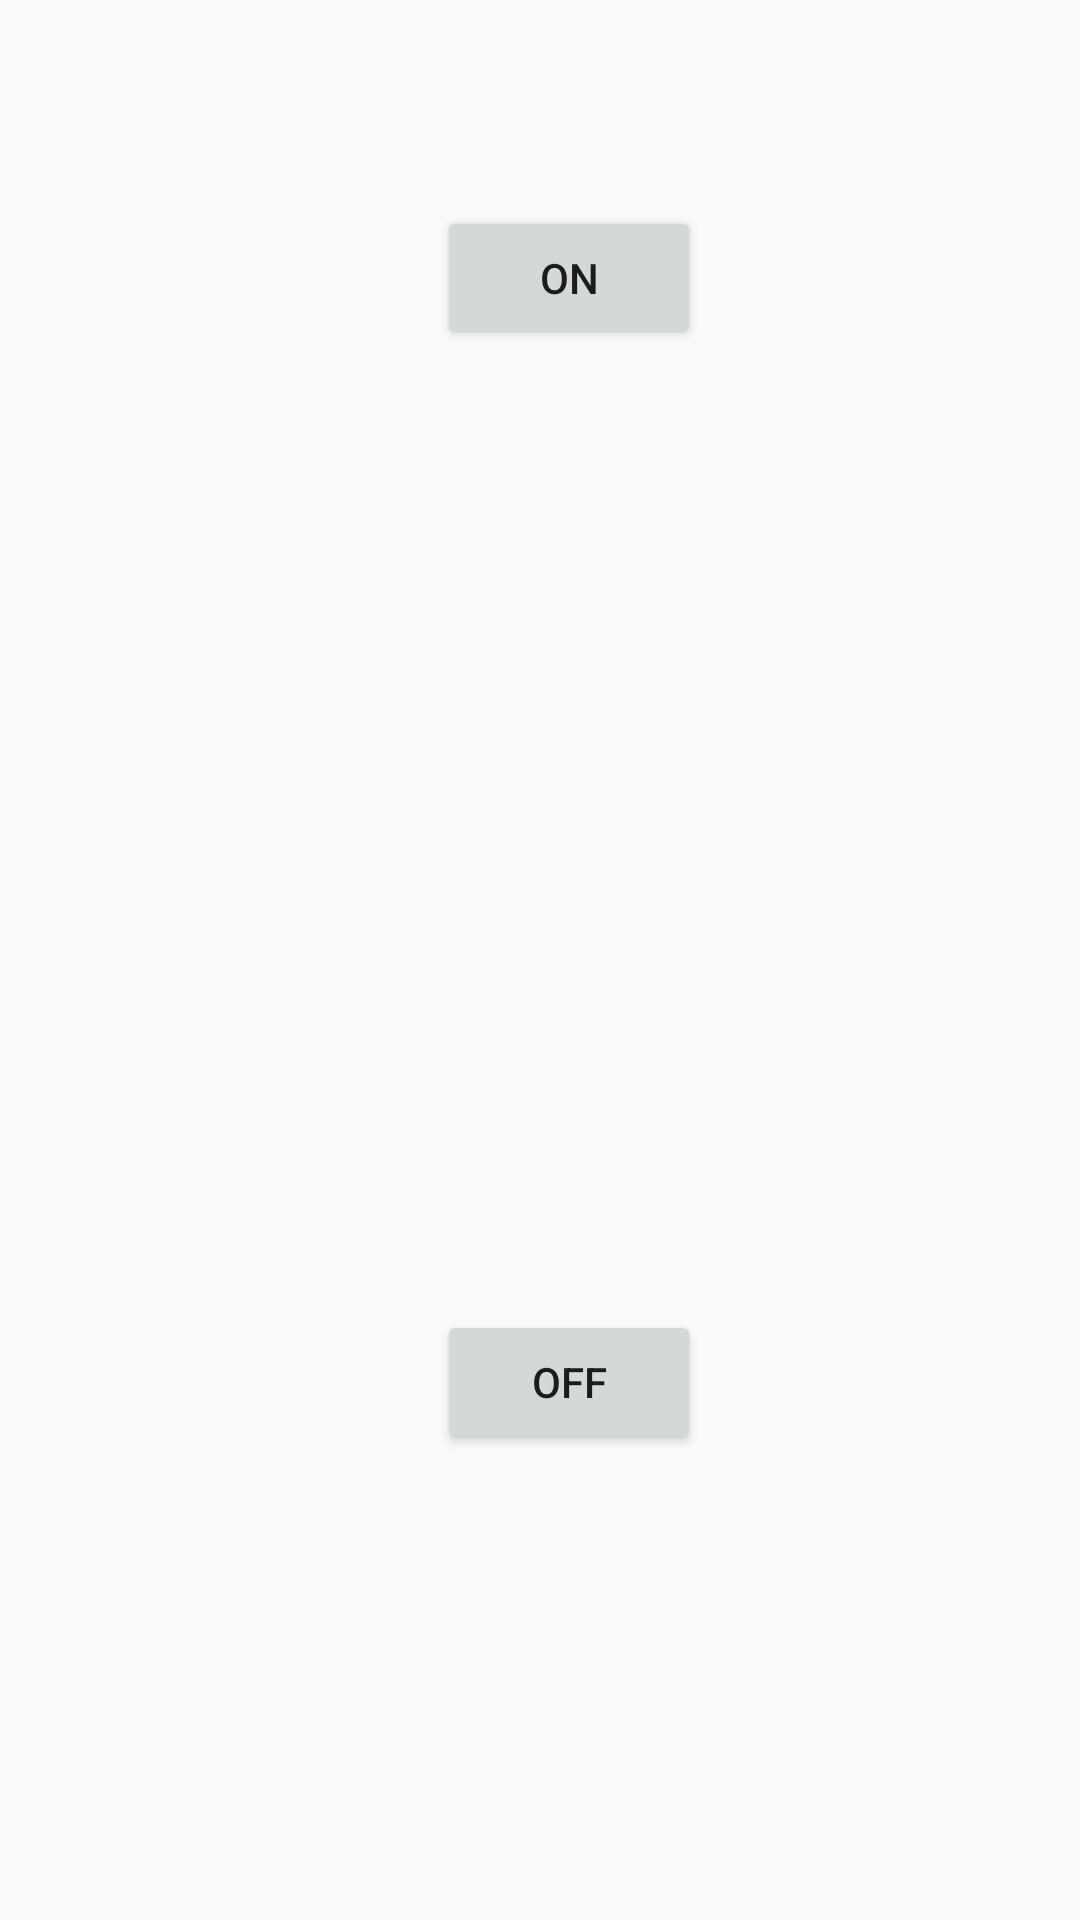

Reconstruct the res/layout file that produces this screen, plus the resources it refers to.
<!-- AndroidManifest.xml: application theme AppTheme -->
<!-- res/layout/activity_speed.xml -->
<?xml version="1.0" encoding="utf-8"?>
<android.support.constraint.ConstraintLayout xmlns:android="http://schemas.android.com/apk/res/android"
    xmlns:app="http://schemas.android.com/apk/res-auto"
    xmlns:tools="http://schemas.android.com/tools"
    android:layout_width="match_parent"
    android:layout_height="match_parent"
    tools:context=".speed">

    <Button
        android:id="@+id/button3"
        android:layout_width="wrap_content"
        android:layout_height="wrap_content"
        android:layout_marginStart="171dp"
        android:layout_marginTop="194dp"
        android:layout_marginEnd="152dp"
        android:layout_marginBottom="160dp"
        android:text="On"
        app:layout_constraintBottom_toTopOf="@+id/button8"
        app:layout_constraintEnd_toEndOf="parent"
        app:layout_constraintStart_toStartOf="parent"
        app:layout_constraintTop_toTopOf="parent" />

    <Button
        android:id="@+id/button8"
        android:layout_width="wrap_content"
        android:layout_height="wrap_content"
        android:layout_marginStart="171dp"
        android:layout_marginTop="160dp"
        android:layout_marginEnd="152dp"
        android:layout_marginBottom="281dp"
        android:text="OFF"
        app:layout_constraintBottom_toBottomOf="parent"
        app:layout_constraintEnd_toEndOf="parent"
        app:layout_constraintStart_toStartOf="parent"
        app:layout_constraintTop_toBottomOf="@+id/button3" />
</android.support.constraint.ConstraintLayout>
<!-- resources referenced by this layout -->
<resources>
  <style name="AppTheme" parent="Theme.AppCompat.Light.DarkActionBar">
          
          <item name="colorPrimary">@color/colorSecondary</item>
          <item name="colorPrimaryDark">@color/colorSecondary</item>
          <item name="colorAccent">@color/colorAccent</item>
          <item name="android:windowAnimationStyle">@style/Transition</item>
  
      </style>
  <color name="colorSecondary">#00BCD4</color>
  <color name="colorAccent">#7C4DFF</color>
  <style name="Transition">
          <item name="android:windowEnterAnimation">@anim/float_up</item>
          <item name="android:windowExitAnimation">@android:anim/fade_out</item>
      </style>
</resources>
